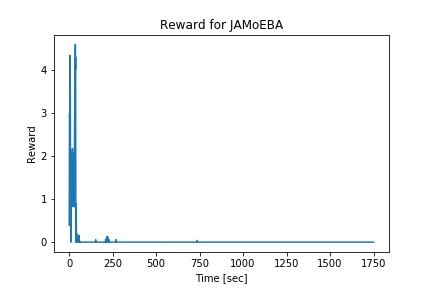

The file beside this chart, header and first rows:
2.500000000000001110e-01, 3.928317708286499510e-01
5.000000000000003331e-01, 1.022565103554029520e+00
7.500000000000005551e-01, 1.429101042148062106e+00
1.000000000000000666e+00, 1.729973099111958845e+00
1.249999999999995337e+00, 2.130305842263879867e+00
1.499999999999990008e+00, 2.476390823473195724e+00
1.749999999999984679e+00, 2.728857936731543532e+00
1.999999999999979350e+00, 2.980512339414786993e+00
2.249999999999974243e+00, 2.970142678480414133e+00
2.499999999999968914e+00, 2.955676578853427827e+00
2.749999999999963585e+00, 2.963323948944207586e+00
2.999999999999958256e+00, 2.865025827460954133e+00
3.249999999999952927e+00, 3.400878258669592924e+00
3.499999999999947597e+00, 3.787434936798916851e+00
3.749999999999942268e+00, 3.977538948813474917e+00
3.999999999999936939e+00, 4.191037048204293569e+00
4.249999999999931610e+00, 4.342073677716484781e+00
4.499999999999926281e+00, 4.271561855749439474e+00
4.749999999999920952e+00, 4.087022123221828451e+00
4.999999999999915623e+00, 4.003032528950001279e+00
5.249999999999910294e+00, 4.022850228577112830e+00
5.499999999999904965e+00, 4.079004836890476327e+00
5.749999999999899636e+00, 3.838124814675580865e+00
5.999999999999894307e+00, 3.711674691507482748e+00
6.249999999999888978e+00, 3.629104786772074931e+00
6.499999999999883649e+00, 3.777933824364509974e+00
6.749999999999878320e+00, 3.485915020505103712e+00
6.999999999999872990e+00, 1.592271057535299406e+00
7.249999999999867661e+00, 1.487723190870582357e+00
7.499999999999862332e+00, 1.440139580615351633e+00
7.749999999999857003e+00, 1.316435656527659148e+00
7.999999999999851674e+00, 9.527265240379279021e-01
8.249999999999889866e+00, 8.284257156766727803e-01
8.499999999999928946e+00, 9.345074089118554639e-01
8.749999999999968026e+00, 5.524690453917457944e-01
9.000000000000007105e+00, 0.000000000000000000e+00
9.250000000000046185e+00, 0.000000000000000000e+00
9.500000000000085265e+00, 3.077067968099811424e-01
9.750000000000124345e+00, 7.381856649566032047e-01
1.000000000000016342e+01, 7.368316238760996839e-01
1.025000000000020250e+01, 6.411851599104068100e-01
1.050000000000024158e+01, 9.769602045480496599e-01
1.075000000000028066e+01, 1.058943802659939593e+00
1.100000000000031974e+01, 7.768717190408835904e-01
1.125000000000035882e+01, 6.299693604375988798e-01
1.150000000000039790e+01, 6.745401609769885454e-01
1.175000000000043698e+01, 8.630749961120898206e-01
1.200000000000047606e+01, 9.230027870515300492e-01
1.225000000000051514e+01, 1.095388262688601344e+00
1.250000000000055422e+01, 9.605912743481326288e-01
1.275000000000059330e+01, 9.697832817415985573e-01
1.300000000000063238e+01, 9.729306223889011562e-01
1.325000000000067146e+01, 1.036529201472546902e+00
1.350000000000071054e+01, 1.186811819730593243e+00
1.375000000000074962e+01, 1.264093593601955945e+00
1.400000000000078870e+01, 1.184927683183900626e+00
1.425000000000082778e+01, 1.091715360593070727e+00
1.450000000000086686e+01, 1.156025185668596578e+00
1.475000000000090594e+01, 1.242724546190032697e+00
1.500000000000094502e+01, 1.265003439748824121e+00
1.525000000000098410e+01, 1.231130331209584483e+00
... 6,939 more rows
